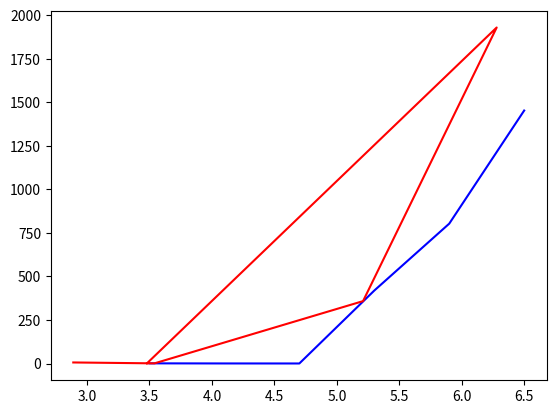

The matplotlib source for this figure:
import matplotlib.pyplot as plt
import math

def calc(a, b, x):
    if (x < 5):
        numerator = math.pow(math.log10(math.pow(a, 2) + x), 2)
        denominator = math.pow(a + x, 2)
        y = numerator / denominator
        return y
    else:
        numerator = math.pow(a + (b * x), 2.5)
        denominator = 1.8 + math.pow(math.cos(a * x), 3)
        y = numerator / denominator
        return y

def task_a(a, b, xn, xk, dx):
    x = xn
    result = []
    while x <= xk:
        y = calc(a, b, x)
        result.append([x, y])
        x += dx
    return result

def task_b(a, b, x_arr):
    result = []
    for x in x_arr:
        y = calc(a, b, x)
        result.append([x, y])
    return result


if __name__ == "__main__":
    a = -2.5
    b = 3.4
    xn = 3.5
    xk = 6.5
    dx = 0.6

    y = calc(a, b, xn)
    print(f'x={xn:.3f} y={y:.3f}')

    a_res = task_a(a, b, xn, xk, dx)
    print(a_res)

    x_arr = [2.89, 3.54, 5.21, 6.28, 3.48]
    b_res = task_b(a, b, x_arr)
    print(b_res)

    plt.plot(*zip(*a_res), 'b')
    plt.plot(*zip(*b_res), 'r')
    plt.show()
    